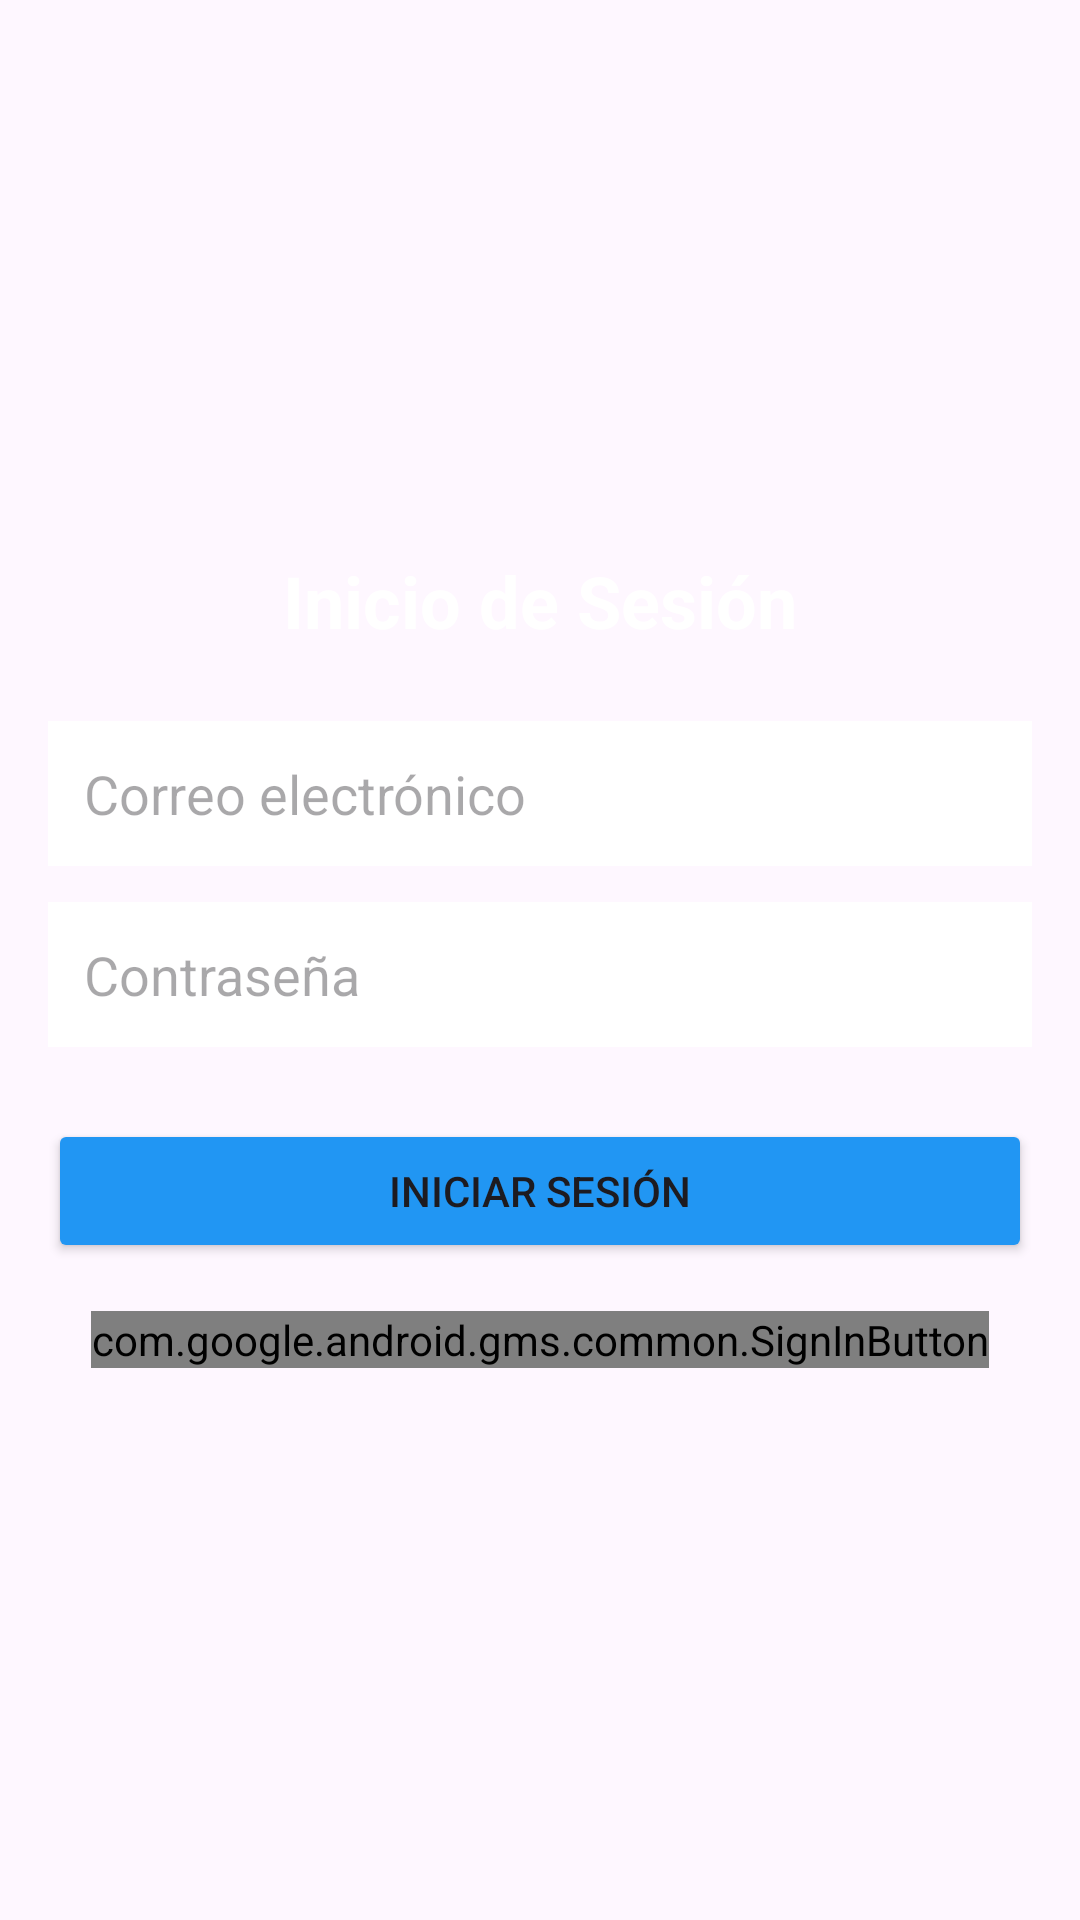

Here is an Android app screen rendered from its layout file. Give the layout XML and the strings, colors and styles it references.
<!-- AndroidManifest.xml: application theme Theme.TiendaOnline_v01 -->
<!-- res/layout/activity_login.xml -->
<?xml version="1.0" encoding="utf-8"?>
<RelativeLayout xmlns:android="http://schemas.android.com/apk/res/android"
    xmlns:tools="http://schemas.android.com/tools"
    xmlns:app="http://schemas.android.com/apk/res-auto"
    android:layout_width="match_parent"
    android:layout_height="match_parent"
    tools:context=".LoginActivity"> 

    
<ImageView
android:layout_width="match_parent"
android:layout_height="match_parent"
android:alpha="0.5"
android:scaleType="centerCrop"
android:src="@drawable/fondo_login" />

    
<LinearLayout
android:layout_width="match_parent"
android:layout_height="wrap_content"
android:orientation="vertical"
android:gravity="center"
android:padding="16dp"
android:layout_centerInParent="true"> 

<TextView
    android:layout_width="wrap_content"
    android:layout_height="wrap_content"
    android:text="Inicio de Sesión"
    android:textColor="@android:color/white"
    android:textSize="24sp"
    android:textStyle="bold"
    android:layout_marginBottom="24dp"/>

<EditText
    android:id="@+id/editEmail"
    android:layout_width="match_parent"
    android:layout_height="wrap_content"
    android:hint="Correo electrónico"
    android:inputType="textEmailAddress"
    android:padding="12dp"
    android:background="@android:color/white"
    android:layout_marginBottom="12dp"/>

<EditText
    android:id="@+id/editPassword"
    android:layout_width="match_parent"
    android:layout_height="wrap_content"
    android:hint="Contraseña"
    android:inputType="textPassword"
    android:padding="12dp"
    android:background="@android:color/white"
    android:layout_marginBottom="24dp"/>

<Button
    android:id="@+id/btnLogin"
    android:layout_width="match_parent"
    android:layout_height="wrap_content"
    android:backgroundTint="#2196F3"
    android:text="Iniciar Sesión"
    tools:ignore="VisualLintButtonSize"
    android:layout_marginBottom="16dp"/>

<com.google.android.gms.common.SignInButton
    android:id="@+id/sign_in_button_google"
    android:layout_width="wrap_content"
android:layout_height="wrap_content"
android:layout_gravity="center_horizontal" />

</LinearLayout>

    </RelativeLayout>
<!-- resources referenced by this layout -->
<resources>
  <style name="Theme.TiendaOnline_v01" parent="Base.Theme.TiendaOnline_v01" />
  <style name="Base.Theme.TiendaOnline_v01" parent="Theme.Material3.DayNight.NoActionBar">
          
          
      </style>
</resources>
